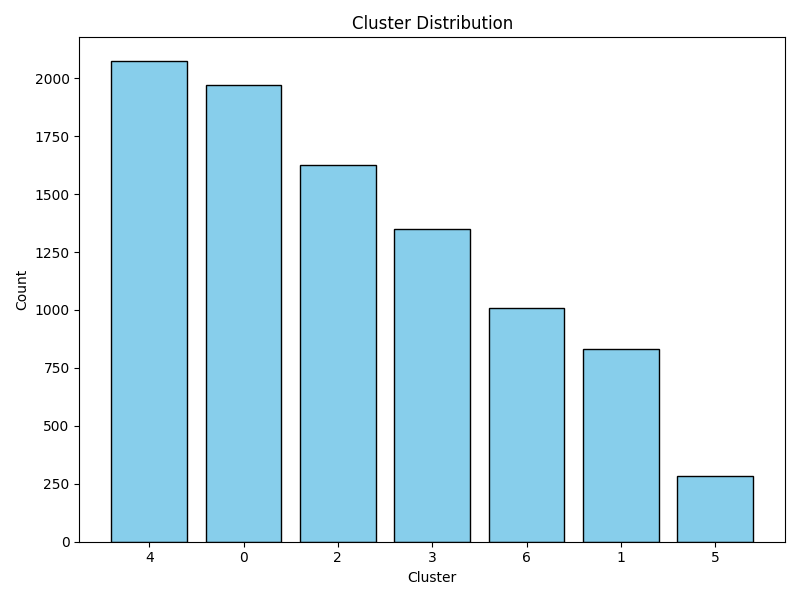

The table this chart was drawn from, first rows:
cluster, count
4, 2073
0, 1971
2, 1626
3, 1351
6, 1010
1, 832
5, 285
